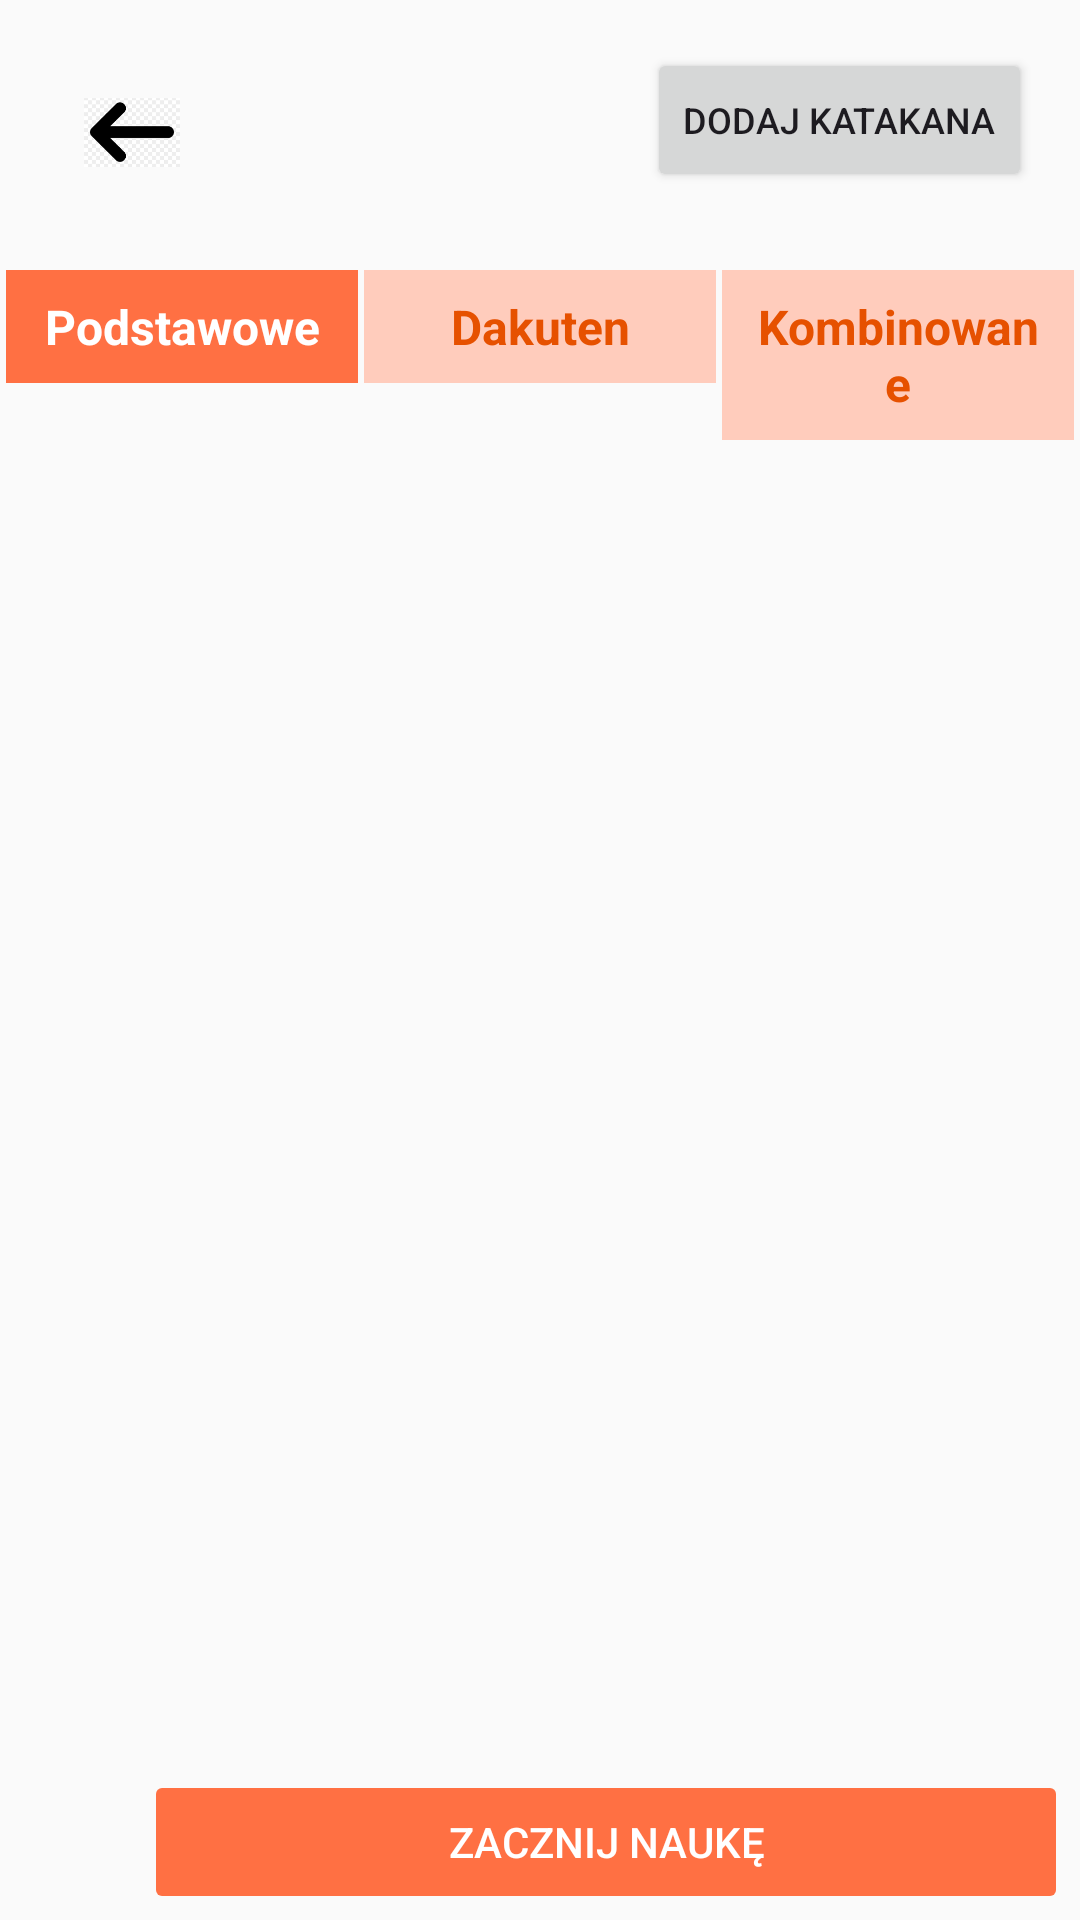

The Android layout XML behind this screen, and the referenced resources:
<!-- AndroidManifest.xml: application theme Theme.HiraganaAndKatakana -->
<!-- res/layout/premiumhiraganaznakiwybranenicnierobie.xml -->
<?xml version="1.0" encoding="utf-8"?>
<androidx.constraintlayout.widget.ConstraintLayout
    xmlns:android="http://schemas.android.com/apk/res/android"
    xmlns:app="http://schemas.android.com/apk/res-auto"
    xmlns:tools="http://schemas.android.com/tools"
    android:layout_width="match_parent"
    android:layout_height="match_parent"
    android:id="@+id/main"
    android:background="@color/tlo_glowne"
    tools:context=".CharacterSelectionActivity">

    <ImageButton
        android:id="@+id/buttonBack"
        style="@style/BackButtonStyle"
        android:layout_marginStart="16dp"
        android:layout_marginTop="16dp"
        app:layout_constraintStart_toStartOf="parent"
        app:layout_constraintTop_toTopOf="parent" />

    <Button
        android:id="@+id/btnDodajKatakana"
        android:layout_width="wrap_content"
        android:layout_height="wrap_content"
        android:text="@string/dodaj_katakana"
        android:textSize="12sp"
        android:paddingHorizontal="12dp"
        android:layout_marginEnd="16dp"
        android:layout_marginTop="16dp"
        app:layout_constraintEnd_toEndOf="parent"
        app:layout_constraintTop_toTopOf="parent" />

    <LinearLayout
        android:id="@+id/kategorieContainer"
        android:layout_width="match_parent"
        android:layout_height="wrap_content"
        android:orientation="horizontal"
        android:layout_marginTop="16dp"
        android:layout_marginBottom="8dp"
        android:padding="2dp"
        app:layout_constraintTop_toBottomOf="@id/buttonBack"
        app:layout_constraintStart_toStartOf="parent"
        app:layout_constraintEnd_toEndOf="parent">

        <TextView
            android:id="@+id/tvPodstawowe"
            android:tag="PODSTAWOWE"
            android:layout_width="0dp"
            android:layout_height="wrap_content"
            android:layout_weight="1"
            android:text="@string/podstawoweWybor"
            android:textSize="16sp"
            android:textStyle="bold"
            android:gravity="center"
            android:padding="8dp"
            android:background="@color/przycisk_glowny"
            android:textColor="@color/tekst_na_glownym"
            android:layout_marginEnd="1dp"
            android:clickable="true"
            android:focusable="true" />

        <TextView
            android:id="@+id/tvDakuten"
            android:tag="DAKUTEN"
            android:layout_width="0dp"
            android:layout_height="wrap_content"
            android:layout_weight="1"
            android:text="@string/dakutenWybor"
            android:textSize="16sp"
            android:textStyle="bold"
            android:gravity="center"
            android:padding="8dp"
            android:background="@color/przycisk_dodatkowy"
            android:textColor="@color/tekst_na_dodatkowym"
            android:layout_marginStart="1dp"
            android:layout_marginEnd="1dp"
            android:clickable="true"
            android:focusable="true" />

        <TextView
            android:id="@+id/tvKombinowane"
            android:tag="KOMBINOWANE"
            android:layout_width="0dp"
            android:layout_height="wrap_content"
            android:layout_weight="1"
            android:text="@string/kombinowaneWybor"
            android:textSize="16sp"
            android:textStyle="bold"
            android:gravity="center"
            android:padding="8dp"
            android:background="@color/przycisk_dodatkowy"
            android:textColor="@color/tekst_na_dodatkowym"
            android:layout_marginStart="1dp"
            android:clickable="true"
            android:focusable="true" />
    </LinearLayout>

    <LinearLayout
        android:id="@+id/kategorieKatakanaContainer"
        android:layout_width="match_parent"
        android:layout_height="wrap_content"
        android:orientation="horizontal"
        android:layout_marginBottom="8dp"
        android:padding="2dp"
        android:visibility="gone"
        app:layout_constraintTop_toBottomOf="@id/kategorieContainer"
        app:layout_constraintStart_toStartOf="parent"
        app:layout_constraintEnd_toEndOf="parent">

        <TextView
            android:id="@+id/tvKatakanaPodstawowe"
            android:tag="PODSTAWOWE"
            android:layout_width="0dp"
            android:layout_height="wrap_content"
            android:layout_weight="1"
            android:text="@string/katakana_podstawowe"
            android:textSize="16sp"
            android:textStyle="bold"
            android:gravity="center"
            android:padding="8dp"
            android:background="@color/przycisk_dodatkowy"
            android:textColor="@color/tekst_na_dodatkowym"
            android:layout_marginEnd="1dp"
            android:clickable="true"
            android:focusable="true" />

        <TextView
            android:id="@+id/tvKatakanaDakuten"
            android:tag="DAKUTEN"
            android:layout_width="0dp"
            android:layout_height="wrap_content"
            android:layout_weight="1"
            android:text="@string/katakana_dakuten"
            android:textSize="16sp"
            android:textStyle="bold"
            android:gravity="center"
            android:padding="8dp"
            android:background="@color/przycisk_dodatkowy"
            android:textColor="@color/tekst_na_dodatkowym"
            android:layout_marginStart="1dp"
            android:layout_marginEnd="1dp"
            android:clickable="true"
            android:focusable="true" />

        <TextView
            android:id="@+id/tvKatakanaKombinowane"
            android:tag="KOMBINOWANE"
            android:layout_width="0dp"
            android:layout_height="wrap_content"
            android:layout_weight="1"
            android:text="@string/katakana_kombinowane"
            android:textSize="16sp"
            android:textStyle="bold"
            android:gravity="center"
            android:padding="8dp"
            android:background="@color/przycisk_dodatkowy"
            android:textColor="@color/tekst_na_dodatkowym"
            android:layout_marginStart="1dp"
            android:clickable="true"
            android:focusable="true" />
    </LinearLayout>

    <ScrollView
        android:id="@+id/scrollView"
        android:layout_width="match_parent"
        android:layout_height="0dp"
        android:fillViewport="true"
        app:layout_constraintTop_toBottomOf="@id/kategorieKatakanaContainer"
        app:layout_constraintBottom_toTopOf="@id/bottomButtonContainer"
        app:layout_constraintStart_toStartOf="parent"
        app:layout_constraintEnd_toEndOf="parent">

        <LinearLayout
            android:layout_width="match_parent"
            android:layout_height="wrap_content"
            android:orientation="vertical"
            android:padding="0dp">

            <LinearLayout
                android:id="@+id/kontenerPrzyciskowKolumn"
                android:layout_width="match_parent"
                android:layout_height="wrap_content"
                android:orientation="horizontal"
                android:layout_marginBottom="8dp" />

            <GridLayout
                android:id="@+id/gridCharacters"
                android:layout_width="match_parent"
                android:layout_height="wrap_content"
                android:columnCount="6" />
        </LinearLayout>
    </ScrollView>

    <LinearLayout
        android:id="@+id/bottomButtonContainer"
        android:layout_width="match_parent"
        android:layout_height="wrap_content"
        android:orientation="horizontal"
        android:layout_marginTop="2dp"
        android:layout_marginBottom="2dp"
        app:layout_constraintBottom_toBottomOf="parent"
        app:layout_constraintStart_toStartOf="parent"
        app:layout_constraintEnd_toEndOf="parent">

        <ImageButton
            android:id="@+id/btnPomoc"
            android:layout_width="48dp"
            android:layout_height="48dp"
            android:background="?attr/selectableItemBackgroundBorderless"
            android:contentDescription="@string/pomoc"
            android:scaleType="centerInside"
            android:src="@drawable/znakzapytania"
          />

        <Button
            android:id="@+id/btnZacznijNauke"
            android:layout_width="0dp"
            android:layout_height="wrap_content"
            android:layout_weight="1"
            android:text="@string/zacznij_nauke"
            android:textSize="14sp"
            android:backgroundTint="@color/przycisk_glowny"
            android:textColor="@color/tekst_na_glownym"
            android:paddingVertical="8dp"
            android:paddingHorizontal="12dp"
            android:stateListAnimator="@null"
            android:layout_marginEnd="4dp" />

    </LinearLayout>

</androidx.constraintlayout.widget.ConstraintLayout>
<!-- resources referenced by this layout -->
<resources>
  <color name="przycisk_dodatkowy">#FFCCBC</color>
  <color name="przycisk_glowny">#FF7043</color>
  <color name="tekst_na_dodatkowym">#E65100</color>
  <color name="tekst_na_glownym">#FFFFFF</color>
  <color name="tlo_glowne">#FAFAFA</color>
  <string name="dakutenWybor">Dakuten</string>
  <string name="dodaj_katakana">DODAJ KATAKANA</string>
  <string name="katakana_dakuten">Katakana Dakuten</string>
  <string name="katakana_kombinowane">Katakana Kombinowane</string>
  <string name="katakana_podstawowe">Katakana Podstawowe</string>
  <string name="kombinowaneWybor">Kombinowane</string>
  <string name="podstawoweWybor">Podstawowe</string>
  <string name="pomoc">POMOC</string>
  <string name="zacznij_nauke">Zacznij naukę</string>
  <style name="BackButtonStyle">
          <item name="android:layout_width">56dp</item>
          <item name="android:layout_height">56dp</item>
          <item name="android:background">?attr/selectableItemBackgroundBorderless</item>
          <item name="android:padding">12dp</item>
          <item name="android:scaleType">centerInside</item>
          <item name="android:src">@drawable/arrow_back</item>
          <item name="android:contentDescription">Powrót</item>
      </style>
  <style name="Theme.HiraganaAndKatakana" parent="Base.Theme.HiraganaAndKatakana" />
  <!-- drawable arrow_back: png bitmap (drawable, 2490 bytes) -->
  <style name="Base.Theme.HiraganaAndKatakana" parent="Theme.Material3.DayNight">
          
          <item name="colorPrimary">#E65100</item>
          <item name="colorPrimaryDark">#BF360C</item>
          <item name="colorAccent">#FF7043</item>
          <item name="colorSurface">#FFFFFF</item>
          <item name="colorOnPrimary">#FFFFFF</item>
          <item name="colorOnSurface">#E65100</item>
      </style>
</resources>
